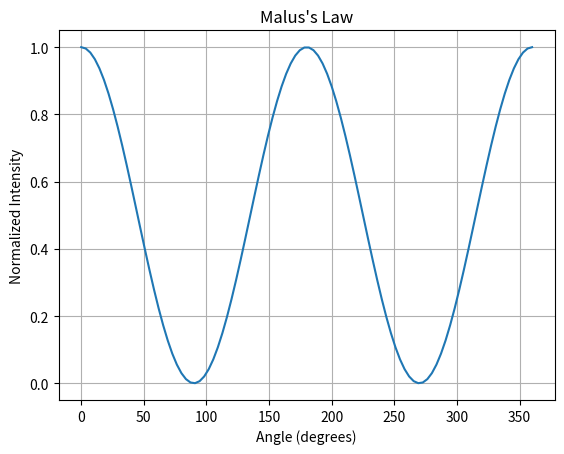

The matplotlib source for this figure:
%matplotlib inline
import numpy as np
import matplotlib.pyplot as plt

def malus():
    theta = np.linspace(0, 2*np.pi, 100)
    I = np.cos(theta)**2
    plt.plot(np.degrees(theta), I)
    plt.title("Malus's Law")
    plt.xlabel('Angle (degrees)')
    plt.ylabel('Normalized Intensity')
    plt.grid()
    plt.show()

if __name__ == '__main__': 
    malus()
